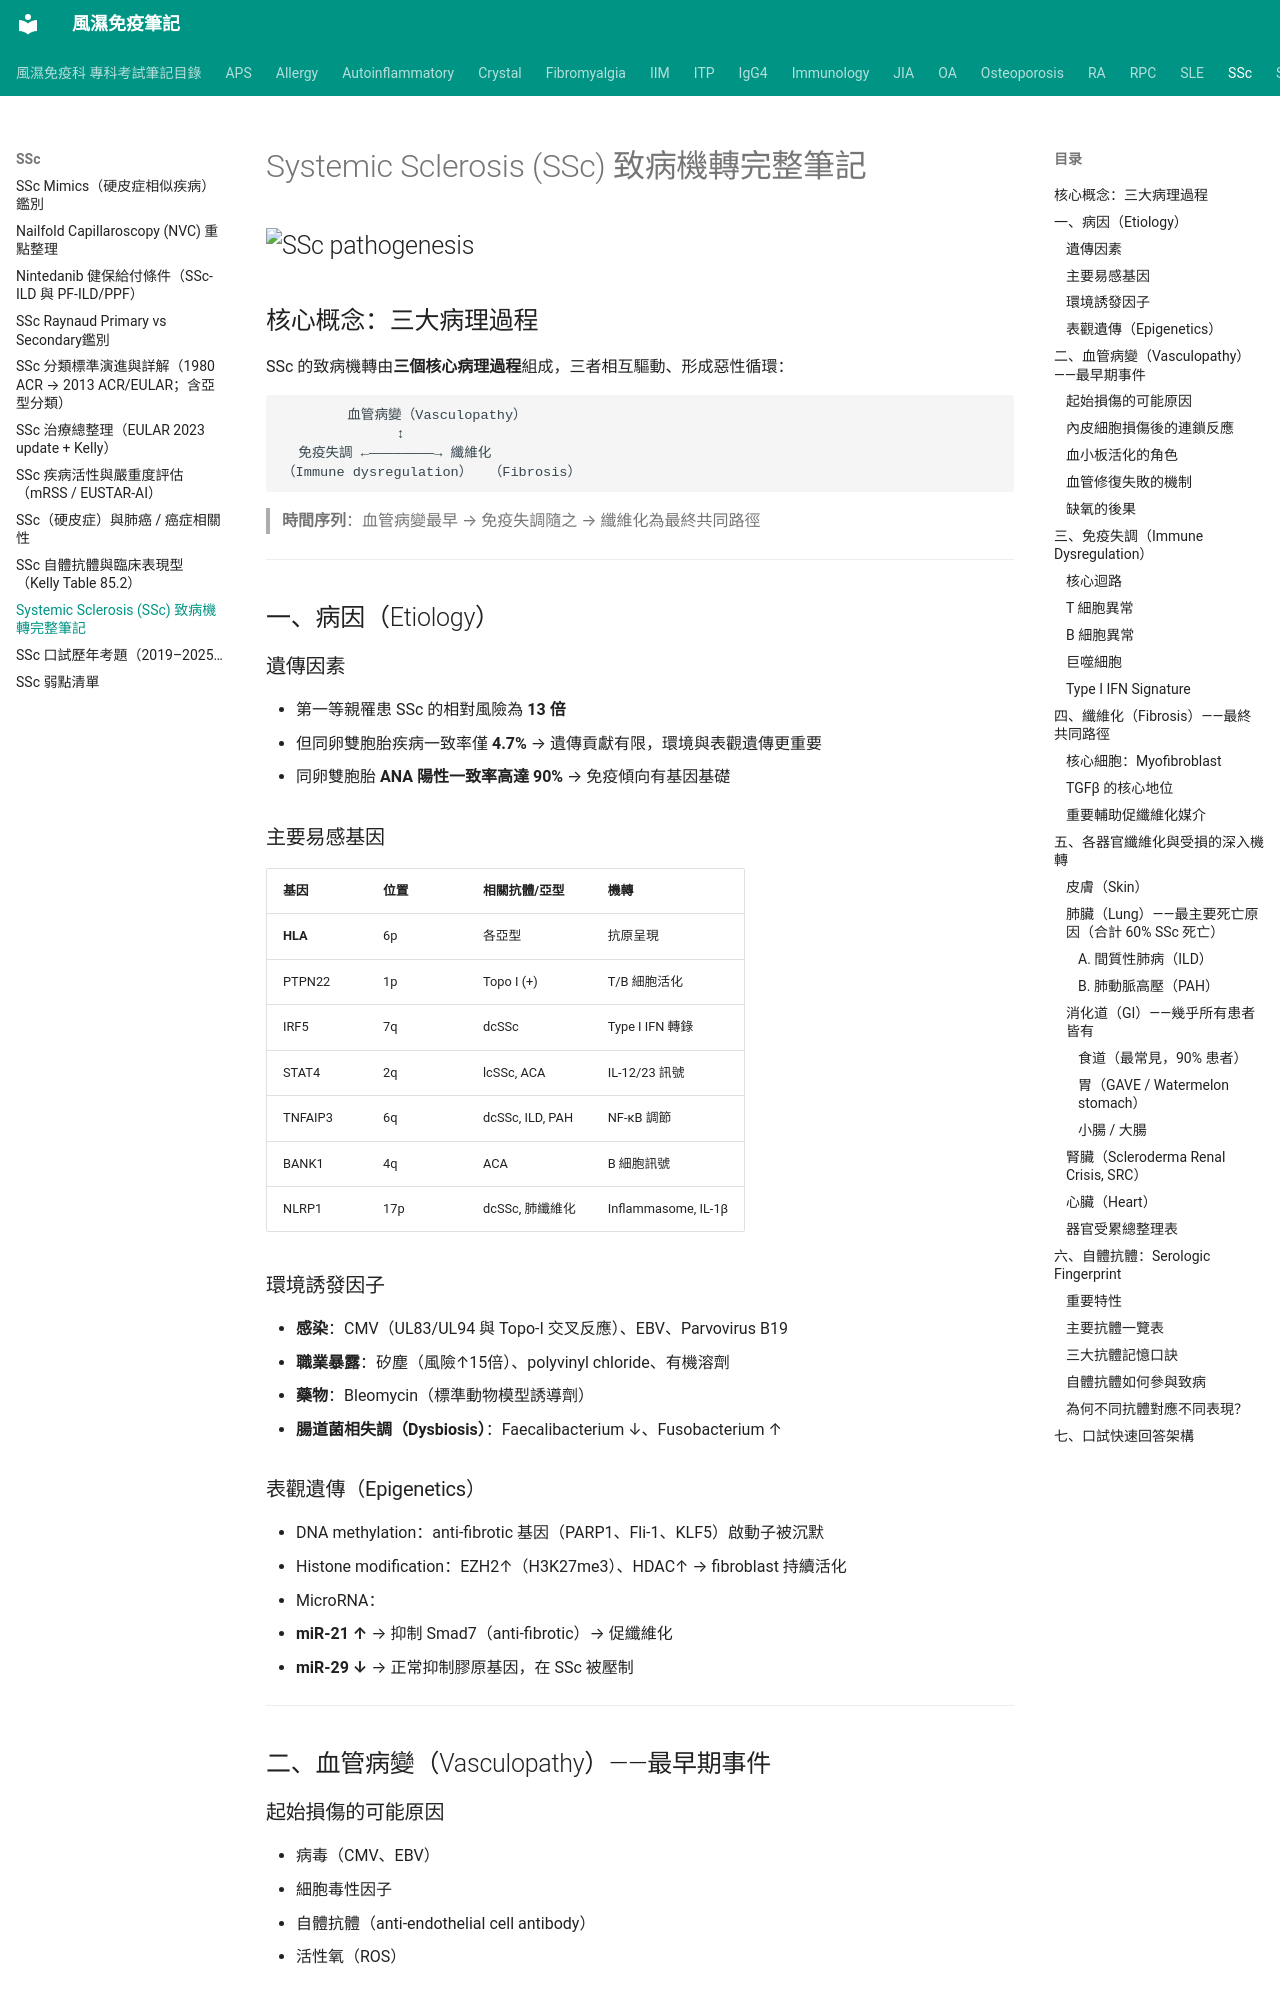

repository: tsaiming1014/rheum-note · page: SSc/SSc_致病機轉/index.html · generator: mkdocs

# Systemic Sclerosis (SSc) 致病機轉完整筆記

![SSc pathogenesis](../images/SSc%20pathogenesis.png)
---

## 核心概念：三大病理過程

SSc 的致病機轉由**三個核心病理過程**組成，三者相互驅動、形成惡性循環：

```
        血管病變（Vasculopathy）
              ↕
  免疫失調 ←————————→ 纖維化
（Immune dysregulation）  （Fibrosis）
```

> **時間序列**：血管病變最早 → 免疫失調隨之 → 纖維化為最終共同路徑

---

## 一、病因（Etiology）

### 遺傳因素
- 第一等親罹患 SSc 的相對風險為 **13 倍**
- 但同卵雙胞胎疾病一致率僅 **4.7%** → 遺傳貢獻有限，環境與表觀遺傳更重要
- 同卵雙胞胎 **ANA 陽性一致率高達 90%** → 免疫傾向有基因基礎

### 主要易感基因

| 基因 | 位置 | 相關抗體/亞型 | 機轉 |
|------|------|--------------|------|
| **HLA** | 6p | 各亞型 | 抗原呈現 |
| PTPN22 | 1p | Topo I (+) | T/B 細胞活化 |
| IRF5 | 7q | dcSSc | Type I IFN 轉錄 |
| STAT4 | 2q | lcSSc, ACA | IL-12/23 訊號 |
| TNFAIP3 | 6q | dcSSc, ILD, PAH | NF-κB 調節 |
| BANK1 | 4q | ACA | B 細胞訊號 |
| NLRP1 | 17p | dcSSc, 肺纖維化 | Inflammasome, IL-1β |

### 環境誘發因子
- **感染**：CMV（UL83/UL94 與 Topo-I 交叉反應）、EBV、Parvovirus B19
- **職業暴露**：矽塵（風險↑15倍）、polyvinyl chloride、有機溶劑
- **藥物**：Bleomycin（標準動物模型誘導劑）
- **腸道菌相失調（Dysbiosis）**：Faecalibacterium ↓、Fusobacterium ↑

### 表觀遺傳（Epigenetics）
- DNA methylation：anti-fibrotic 基因（PARP1、Fli-1、KLF5）啟動子被沉默
- Histone modification：EZH2↑（H3K27me3）、HDAC↑ → fibroblast 持續活化
- MicroRNA：
  - **miR-21 ↑** → 抑制 Smad7（anti-fibrotic）→ 促纖維化
  - **miR-29 ↓** → 正常抑制膠原基因，在 SSc 被壓制

---

## 二、血管病變（Vasculopathy）——最早期事件

### 起始損傷的可能原因
- 病毒（CMV、EBV）
- 細胞毒性因子
- 自體抗體（anti-endothelial cell antibody）
- 活性氧（ROS）

### 內皮細胞損傷後的連鎖反應

```
EC 損傷
  ├─ EC apoptosis
  └─ 存活 EC → Activated phenotype
        ├─ VCAM-1、E-selectin ↑ → 白血球浸潤
        ├─ NO、PGI₂、prostacyclin ↓（vasodilators）
        ├─ ET-1 ↑（vasoconstrictor + 促纖維化）
        └─ EMT（Endothelial-Mesenchymal Transition）
              → 失去 CD31，獲得 α-SMA → Myofibroblast
```

### 血小板活化的角色
活化血小板釋出：**PDGF、TGFβ、CXCL-4（PF4）、HMGB1、serotonin**
→ 促進凝血、血管收縮、直接刺激 fibroblast 活化
